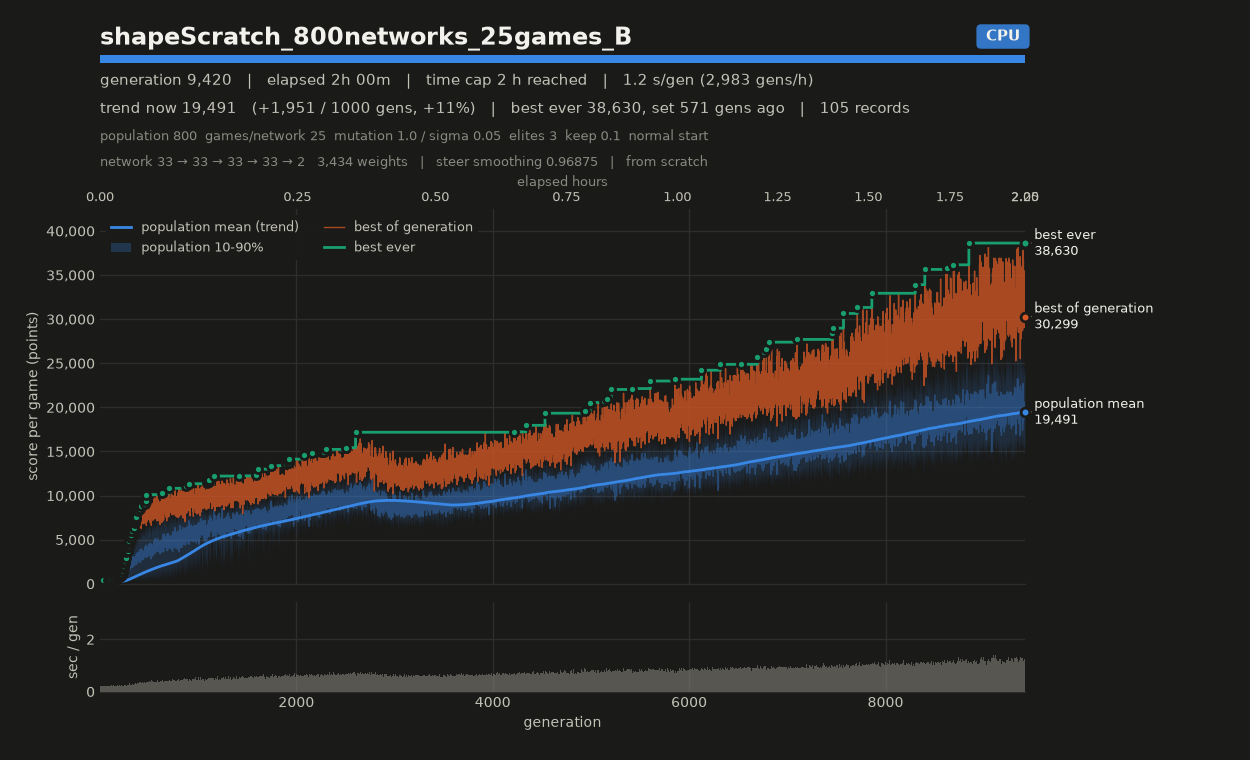

The data file committed next to this chart (first rows):
# name=shapeScratch_800networks_25games_…
gen, elapsed_s, mean, median, p10, p90, best, chosen
1, 2.97, 188.5, 190.3, 163.2, 209.5, 241.4, 241.4
2, 3.18, 165.7, 163.9, 139.8, 193.7, 241.6, 241.6
3, 3.38, 191.6, 193.3, 167.4, 212.5, 252.2, 252.2
4, 3.68, 216.9, 211.5, 182.7, 261.9, 338.2, 338.2
5, 3.87, 184.2, 178.5, 164.1, 205.8, 283.7, 283.7
6, 4.08, 230.5, 231.5, 204.4, 256.3, 319.9, 319.9
7, 4.29, 217.1, 219.5, 188.5, 240.2, 270.2, 270.2
8, 4.50, 231.2, 227.6, 194.9, 274.2, 329.3, 329.3
9, 4.70, 219.8, 217, 196, 249.4, 282, 282
10, 4.92, 234.4, 240.4, 203.2, 259, 279.9, 279.9
11, 5.15, 223.4, 225.9, 194.7, 247.6, 280, 280
12, 5.36, 230.6, 235.5, 197.5, 255.9, 292.3, 292.3
13, 5.57, 238.1, 234, 205.8, 278.3, 306.2, 306.2
14, 5.78, 254.9, 247.7, 208.2, 310.4, 369.1, 369.1
15, 5.98, 232.3, 235.2, 189.1, 269.6, 313, 313
16, 6.18, 199.8, 194.3, 183.7, 226, 297.3, 297.3
17, 6.38, 246.9, 238.4, 220.1, 288, 362.3, 362.3
18, 6.63, 224.9, 222.9, 193.6, 259.5, 326.1, 326.1
19, 6.84, 218.9, 208.3, 184.8, 266.1, 313.2, 313.2
20, 7.05, 234.3, 222, 192.8, 299.5, 332.2, 332.2
21, 7.26, 247.9, 250.4, 203, 286.7, 362.6, 362.6
22, 7.47, 264.1, 266.9, 229.4, 295.8, 340.5, 340.5
23, 7.68, 237.2, 240.8, 202.3, 265.2, 313.2, 313.2
24, 7.94, 250.7, 241.6, 196.3, 315, 398.8, 398.8
25, 8.14, 246.1, 251.6, 202.8, 287, 327.3, 327.3
26, 8.35, 227.6, 232.9, 181.2, 254.9, 312.2, 312.2
27, 8.54, 223, 221, 194.7, 252.3, 296, 296
28, 8.75, 258.7, 242.5, 197.4, 347, 469.8, 469.8
29, 8.97, 256.9, 259.5, 211.6, 300.5, 362.5, 362.5
30, 9.18, 227.2, 205.9, 177.7, 299.6, 340.1, 340.1
31, 9.45, 224.9, 223.5, 199.8, 255.1, 298.8, 298.8
32, 9.66, 213.3, 219.6, 175.1, 241, 254.1, 254.1
33, 9.87, 255.8, 251.1, 209, 307.5, 345.5, 345.5
34, 10.09, 255.1, 257.1, 218.6, 292.8, 328.2, 328.2
35, 10.30, 321, 341.4, 207.7, 401.2, 438.1, 438.1
36, 10.50, 275, 277.3, 238.1, 309.4, 335.4, 335.4
37, 10.72, 243.3, 248.3, 213.5, 268.2, 311.3, 311.3
38, 10.97, 239.2, 239.2, 202.8, 272.3, 309.8, 309.8
39, 11.17, 260, 262.6, 224.6, 291, 313, 313
40, 11.38, 261.9, 265.4, 210.3, 311.1, 363.7, 363.7
41, 11.60, 242.6, 243.2, 220.8, 264.8, 296.2, 296.2
42, 11.80, 230.4, 230.7, 205.6, 257.2, 324, 324
43, 12.02, 238, 235.3, 220.7, 262, 303.9, 303.9
44, 12.23, 234.4, 234.8, 211.9, 256, 375.7, 375.7
45, 12.48, 251.8, 234.4, 204.2, 317.5, 389.6, 389.6
46, 12.71, 284.7, 294.9, 225.3, 321.5, 354.4, 354.4
47, 12.93, 252.1, 254.2, 209.9, 294.1, 339.6, 339.6
48, 13.13, 245.9, 245.6, 230.4, 261.6, 307.7, 307.7
49, 13.36, 325.6, 344, 236.1, 375.4, 454.4, 454.4
50, 13.58, 252.6, 251.5, 211.8, 297.1, 331.4, 331.4
51, 13.83, 299, 299, 250.3, 347.8, 427.4, 427.4
52, 14.06, 254.1, 261.7, 197.8, 298.6, 368.9, 368.9
53, 14.26, 281.8, 289.1, 224.8, 325.2, 373.8, 373.8
54, 14.46, 230.4, 225.9, 203.4, 263.4, 304, 304
55, 14.68, 257.3, 254.9, 217.2, 298.2, 372, 372
56, 14.88, 233.8, 228.8, 200.8, 274.5, 333.1, 333.1
57, 15.08, 277, 288.7, 193.1, 330, 381.5, 381.5
58, 15.34, 243.3, 251.7, 196.8, 276.5, 320.6, 320.6
59, 15.55, 276.9, 285.8, 220.8, 318.5, 350.5, 350.5
... 9,361 more rows
